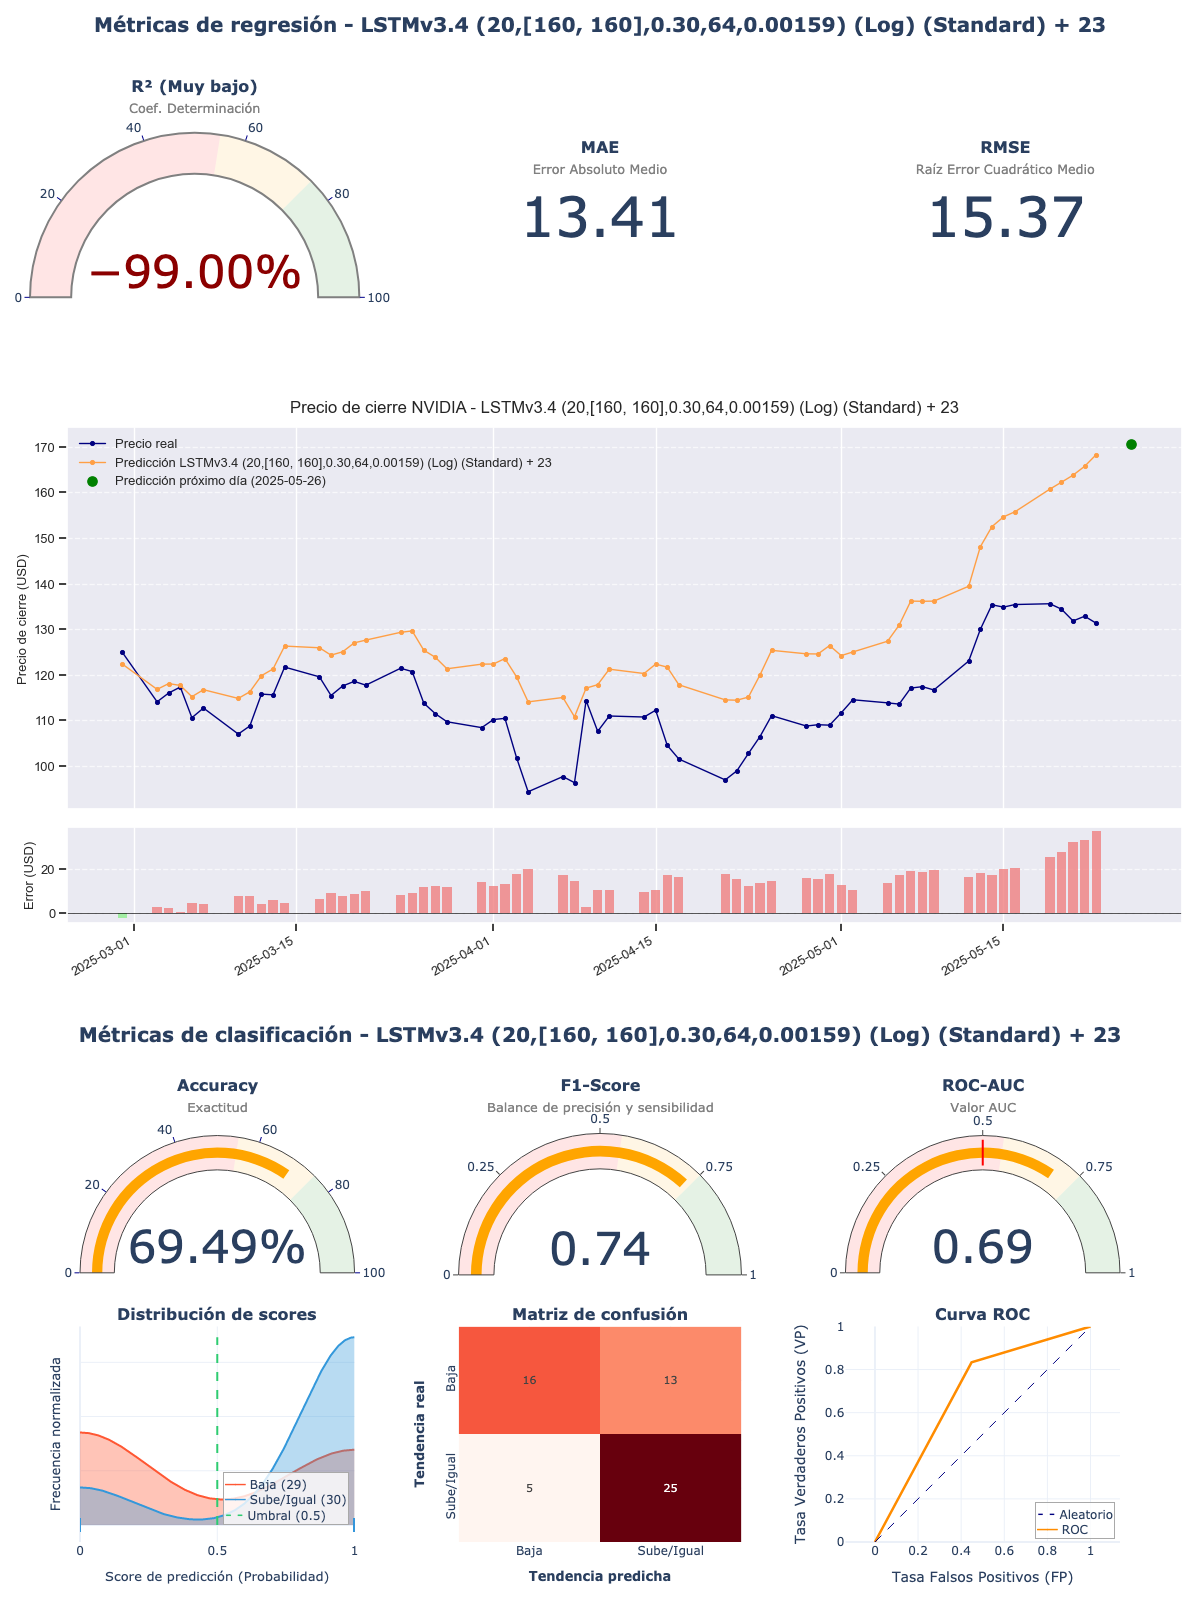

Values plotted in this chart, from the file beside it:
model_title; model_hash; r2; mae; rmse; accuracy; f1_score; roc_auc; irb_regr; irb_clas; irb_total
LSTMv3.4 (20,[160, 160],0.30,64,0.00159)…; 40be8fb6; -1,246; 13,4108; 15,3706; 0,6949; 0,7353; 0,6925; -0,3312; 1,3463; 0,5914
